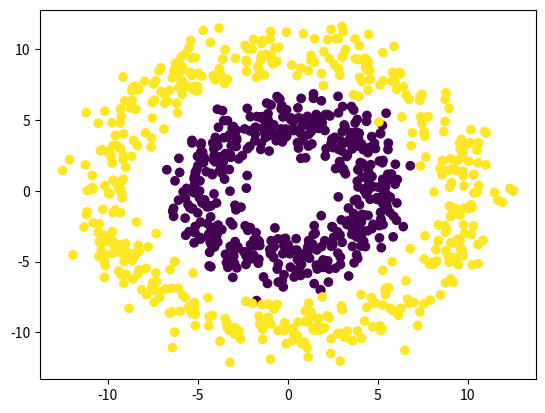

Here is the Python script that generated this plot:
import numpy as np
import matplotlib.pyplot as plt

#CREATING DATA FOR DEMOSTRATION OF THE DONUT PROBLEM
#in this example we are gonna use a lot more data points so that we can see something substantial
N=1000 # number of samples
D = 2 # number of features or dimensions

# so here we have two radiuses
#we have inner radius
R_inner = 5
# we have outer radius
R_outer = 10

#INNER RADIUS
# we are gonna set a uniformly distributed variable for half the data that depends on the inner radius so it's spread around 5
R1 = np.random.randn(int(N/2)) + R_inner
# we are gonna generate some angles so these are polar coordinates that are uniformly distributed
# formula used here is 2piR here R is N/2 which is half of the data randomly selected by numpy
theta = 2*np.pi*np.random.random(int(N/2)) # polar coordinates
#here we are converting the polar coordinates into xy coordinates
# {cos(Theta) * R and sin(Theta) * R} tranpose this entire matrix that goes along the rows
X_inner = np.concatenate([[R1 * np.cos(theta)], [R1 * np.sin(theta)]]).T

#OUTER RADIUS
# we are gonna do the samething for the outer radius
# we are gonna set a uniformly distributed variable for half the data that depends on the outer radius so it's spread around 10
R2 = np.random.randn(int(N/2)) + R_outer
# we are gonna generate some angles so these are polar coordinates that are uniformly distributed
# formula used here is 2piR here R is N/2 which is half of the data randomly selected by numpy
theta = 2*np.pi*np.random.random(int(N/2)) # polar coordinates
#here we are converting the polar coordinates into xy coordinates
# {cos(Theta) * R and sin(Theta) * R} tranpose this entire matrix that goes along the rows
X_outer = np.concatenate([[R2 * np.cos(theta)], [R2 * np.sin(theta)]]).T

# here we are gonna calculate our entire X by concatenating X_inner and X_outer arrays into one
X = np.concatenate([X_inner , X_outer]) # X input data matrix
#setting up the targets array
#we say the first set is 0 and the second set is 1 for half the data in N (Number of smaples) i.e for 500 samples
T = np.array([0]*(int(N/2)) +[1]*(int(N/2))) #Targets

#Now plotting these data points so we can have a look how these look like
#X[:,0] selecting all the rows in x matrix and selecting 0th column in the X matrix
#X[:,1] selecting all the rows in the x matrix and selecting the 1st column in the X matrix
plt.scatter(X[:,0], X[:,1], c=T)
plt.show()
